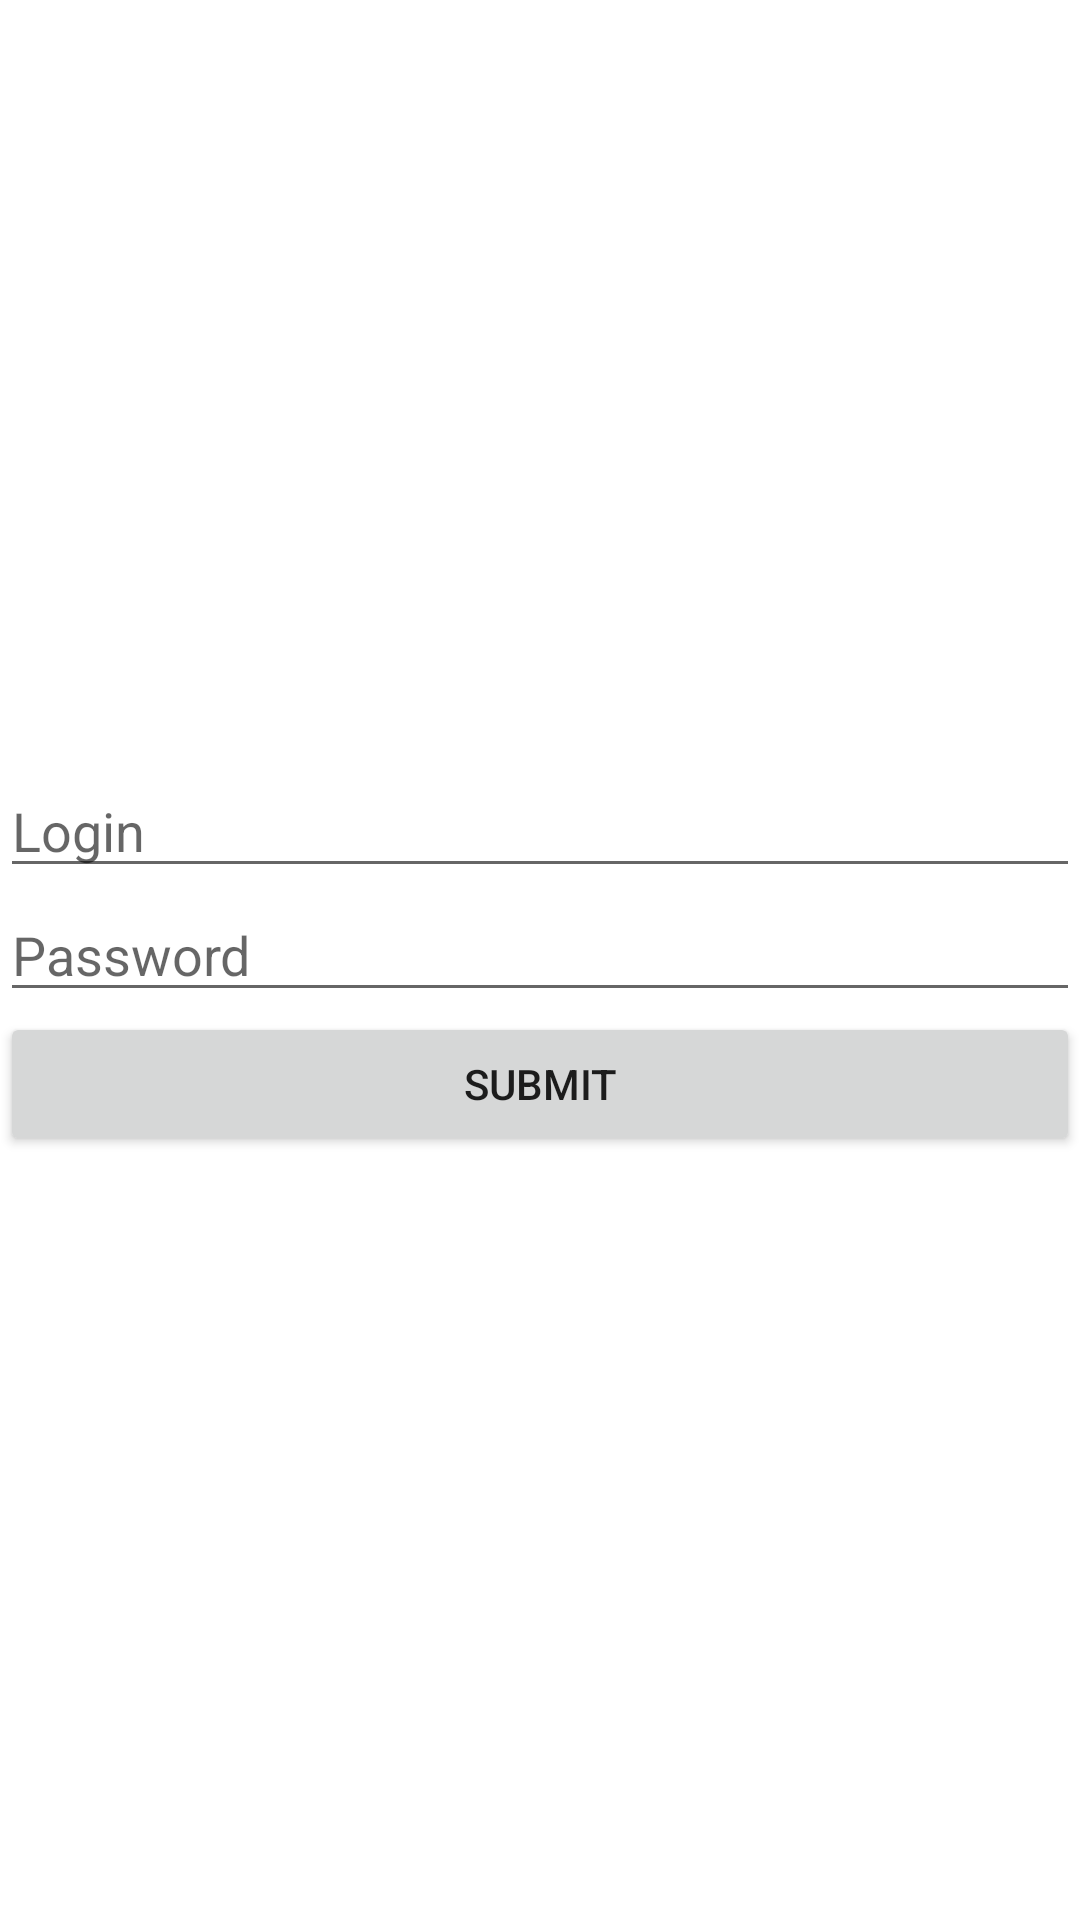

Android layout source for this screen:
<!-- AndroidManifest.xml: fallback theme Theme.MaterialComponents.DayNight.NoActionBar -->
<!-- res/layout/activity_login.xml -->
<?xml version="1.0" encoding="utf-8"?>
<LinearLayout xmlns:android="http://schemas.android.com/apk/res/android"
    android:orientation="vertical"
    android:layout_width="match_parent"
    android:layout_height="match_parent"
    android:gravity="center">

    <EditText
        android:id="@+id/editTextLogin"
        android:layout_width="match_parent"
        android:layout_height="wrap_content"
        android:inputType="text"
        android:hint="@string/login" />

    <EditText
        android:id="@+id/editTextPassword"
        android:layout_width="match_parent"
        android:layout_height="wrap_content"
        android:inputType="textPassword"
        android:hint="@string/password" />

    <Button
        android:id="@+id/buttonSubmit"
        android:layout_width="match_parent"
        android:layout_height="wrap_content"
        android:text="@string/submit" />

</LinearLayout>
<!-- resources referenced by this layout -->
<resources>
  <string name="login">Login</string>
  <string name="password">Password</string>
  <string name="submit">Submit</string>
</resources>
